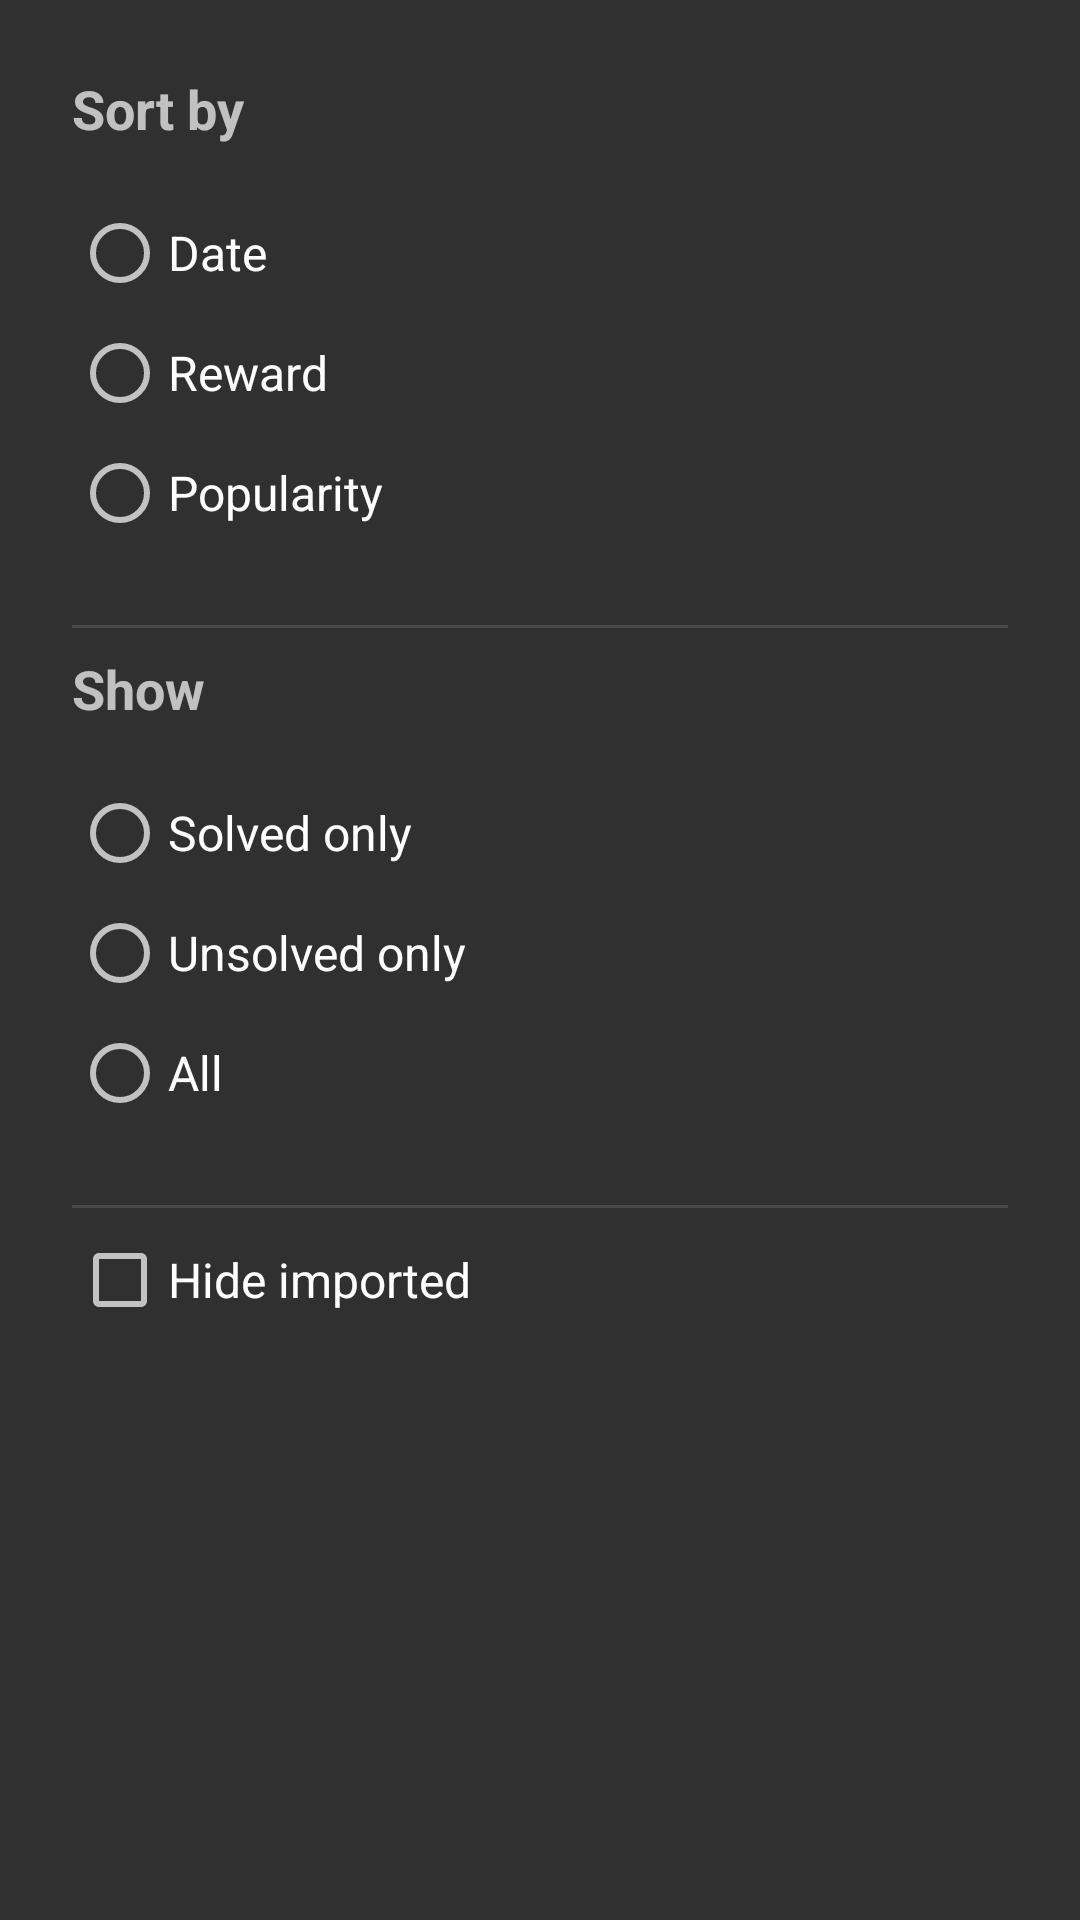

Android layout source for this screen:
<!-- AndroidManifest.xml: application theme AppTheme -->
<!-- res/layout/board_dialog_sortoptions.xml -->
<?xml version="1.0" encoding="utf-8"?>
<ScrollView xmlns:android="http://schemas.android.com/apk/res/android"
    android:id="@+id/board_dialog_sort_scrollView"
    android:layout_width="match_parent"
    android:layout_height="wrap_content" >

    <LinearLayout
        android:layout_width="match_parent"
        android:layout_height="wrap_content"
        android:orientation="vertical"
        android:padding="24dp" >

        <TextView
            style="@style/BoardDialogSortTitleTextView"
            android:layout_width="wrap_content"
            android:layout_height="wrap_content"
            android:layout_marginBottom="20dp"
            android:text="@string/board_dialog_sort_sortby_title" />

        <RadioGroup
            android:id="@+id/board_dialog_sort_sortby_radioGroup"
            android:layout_width="match_parent"
            android:layout_height="wrap_content"
            android:layout_marginBottom="20dp" >

            <RadioButton
                android:id="@+id/board_dialog_sort_sortby_date_radioButton"
                style="@style/BoardDialogSortItemTextView"
                android:layout_width="match_parent"
                android:layout_height="wrap_content"
                android:layout_marginBottom="8dp"
                android:text="@string/board_dialog_sort_sortby_date" />

            <RadioButton
                android:id="@+id/board_dialog_sort_sortby_difficulty_radioButton"
                style="@style/BoardDialogSortItemTextView"
                android:layout_width="match_parent"
                android:layout_height="wrap_content"
                android:layout_marginBottom="8dp"
                android:text="@string/board_dialog_sort_sortby_difficulty" />

            <RadioButton
                android:id="@+id/board_dialog_sort_sortby_popular_radioButton"
                style="@style/BoardDialogSortItemTextView"
                android:layout_width="match_parent"
                android:layout_height="wrap_content"
                android:text="@string/board_dialog_sort_sortby_popular" />
        </RadioGroup>

        <View
            style="@style/BoardDialogSortDivider"
            android:layout_width="match_parent"
            android:layout_marginBottom="8dp"
            android:layout_marginTop="8dp" />

        <TextView
            style="@style/BoardDialogSortTitleTextView"
            android:layout_width="wrap_content"
            android:layout_height="wrap_content"
            android:layout_marginBottom="20dp"
            android:text="@string/board_dialog_sort_filter_title" />

        <RadioGroup
            android:id="@+id/board_dialog_sort_filter_radioGroup"
            android:layout_width="match_parent"
            android:layout_height="wrap_content"
            android:layout_marginBottom="20dp" >

            <RadioButton
                android:id="@+id/board_dialog_sort_filter_solvedOnly_radioButton"
                style="@style/BoardDialogSortItemTextView"
                android:layout_width="match_parent"
                android:layout_height="wrap_content"
                android:layout_marginBottom="8dp"
                android:text="@string/board_dialog_sort_filter_solved_only" />

            <RadioButton
                android:id="@+id/board_dialog_sort_filter_unsolvedOnly_radioButton"
                style="@style/BoardDialogSortItemTextView"
                android:layout_width="match_parent"
                android:layout_height="wrap_content"
                android:layout_marginBottom="8dp"
                android:text="@string/board_dialog_sort_filter_unsolved_only" />

            <RadioButton
                android:id="@+id/board_dialog_sort_filter_all_radioButton"
                style="@style/BoardDialogSortItemTextView"
                android:layout_width="match_parent"
                android:layout_height="wrap_content"
                android:text="@string/board_dialog_sort_filter_all" />
        </RadioGroup>

        <View
            style="@style/BoardDialogSortDivider"
            android:layout_width="match_parent"
            android:layout_marginBottom="8dp"
            android:layout_marginTop="8dp" />

        <CheckBox
            android:id="@+id/board_dialog_sort_hide_imported_checkBox"
            style="@style/BoardDialogSortItemTextView"
            android:layout_width="match_parent"
            android:layout_height="wrap_content"
            android:text="@string/board_dialog_sort_hide_imported" />
    </LinearLayout>

</ScrollView>
<!-- resources referenced by this layout -->
<resources>
  <string name="board_dialog_sort_filter_all">All</string>
  <string name="board_dialog_sort_filter_solved_only">Solved only</string>
  <string name="board_dialog_sort_filter_title">Show</string>
  <string name="board_dialog_sort_filter_unsolved_only">Unsolved only</string>
  <string name="board_dialog_sort_hide_imported">Hide imported</string>
  <string name="board_dialog_sort_sortby_date">Date</string>
  <string name="board_dialog_sort_sortby_difficulty">Reward</string>
  <string name="board_dialog_sort_sortby_popular">Popularity</string>
  <string name="board_dialog_sort_sortby_title">Sort by</string>
  <style name="BoardDialogSortDivider" parent="BoardExpandableListViewDivider" />
  <style name="BoardDialogSortItemTextView" parent="MaterialTextPrimary">
          <item name="android:textSize">16sp</item>
      </style>
  <style name="BoardDialogSortTitleTextView" parent="MaterialTextPrimary">
          <item name="android:textSize">18sp</item>
          <item name="android:textStyle">bold</item>
      </style>
  <style name="AppTheme" parent="Theme.AppCompat">
  
          
  
  
          
          <item name="windowNoTitle">true</item>
          
          <item name="windowActionBar">false</item>
          
          
          
          
          
          
          <item name="colorAccent">@color/accent</item>
          
  
          <item name="drawerArrowStyle">@style/DrawerArrowStyle</item>
      </style>
  <style name="BoardExpandableListViewDivider">
          <item name="android:background">@color/divider</item>
          <item name="android:layout_height">1dp</item>
      </style>
  <style name="MaterialTextPrimary">
          <item name="android:textColor">@color/material_text_primary</item>
      </style>
  <color name="accent">#40C4FF</color>
  <style name="DrawerArrowStyle" parent="Widget.AppCompat.DrawerArrowToggle">
          <item name="spinBars">false</item>
          
      </style>
  <color name="divider">#1FFFFFFF</color>
</resources>
